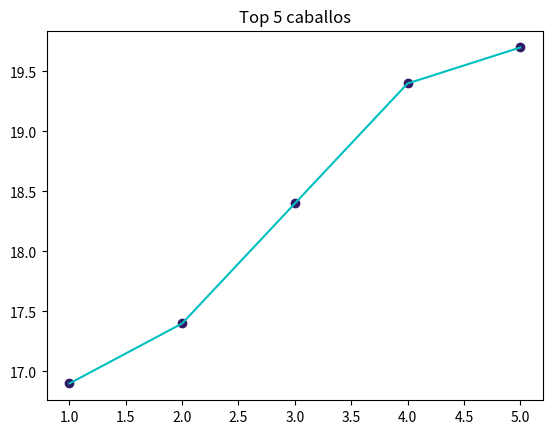

Write the Python code that produced this figure.
import matplotlib.pyplot as plt
import random
import numpy as np

a = [0, 0, 0, 0, 0]
b = [0, 0, 0, 0, 0]
c = [0, 0, 0, 0, 0]
d = [0, 0, 0, 0, 0]
e = [0, 0, 0, 0, 0]

infitte = [a, b, c, d, e, 1, 1, 1, 1, 1, 1, 1, 1, 1, 1, 11, 1, 1, 1, 1, 1, 1, 1, ]

stop = False
counter = 0
todos = []
top5 = []
primero = []
segundo = []


def race(list):
    global stop
    i = 0
    if counter < 5:
        while i < 5:
            list[i] = random.uniform(1, 20).__round__(1)
            todos.append(list[i])
            i += 1

        list.sort()

    if counter == 5:
        i = -5
        todos.sort()
        print('\ntodos: ', todos)
        while i < 0:
            top5.append(todos[i])
            i += 1
        print('\ntop5: ', top5)

        primero = top5[-1]
        print('\nPrimer Lugar: ', primero)

    if counter == 6:
        todos.pop(-1)
        segundo = todos[-1]
        print('\nSegundo: ', segundo)
        stop = not stop

    return 1


while (stop == False):
    counter += race(infitte)
x = [1,2,3,4,5]
y = top5
plt.plot(x,y,'o',linewidth=3,color=(0.2,0.1,0.4))
plt.plot(x,y,c='c')
plt.show()
plt.title('Top 5 caballos')

print('\nSe nececistan minimo: ', counter, 'carreras')
